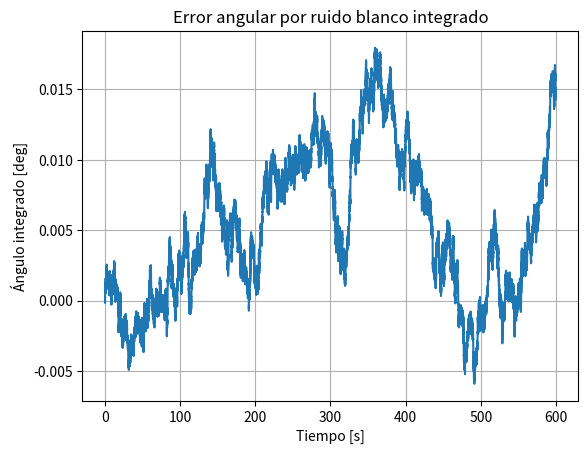
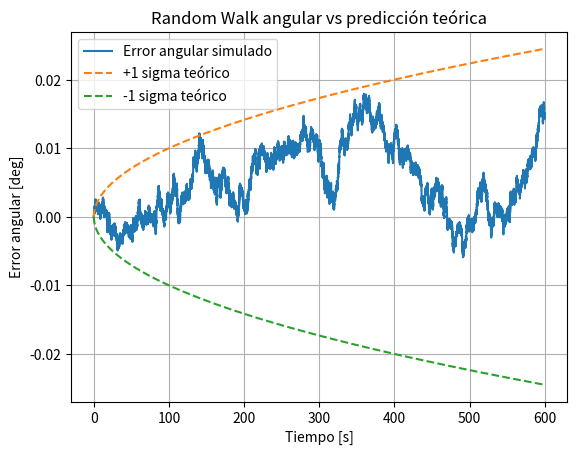

Source code (Python) for these figures, in order:
import numpy as np
import matplotlib.pyplot as plt

fs = 100
dt = 1 / fs
T = 600
n = int(T * fs)

sigma_gyro = 0.01  # deg/s
gyro_noise = np.random.normal(0, sigma_gyro, n)

theta = np.cumsum(gyro_noise) * dt

time = np.arange(n) * dt

print(time)

plt.plot(time, theta)
plt.xlabel("Tiempo [s]")
plt.ylabel("Ángulo integrado [deg]")
plt.title("Error angular por ruido blanco integrado")
plt.grid()
plt.show()

sigma_theta_teorico = sigma_gyro * np.sqrt(dt * time)

plt.plot(time, theta, label="Error angular simulado")
plt.plot(time, sigma_theta_teorico, "--", label="+1 sigma teórico")
plt.plot(time, -sigma_theta_teorico, "--", label="-1 sigma teórico")
plt.xlabel("Tiempo [s]")
plt.ylabel("Error angular [deg]")
plt.title("Random Walk angular vs predicción teórica")
plt.legend()
plt.grid()
plt.show()
